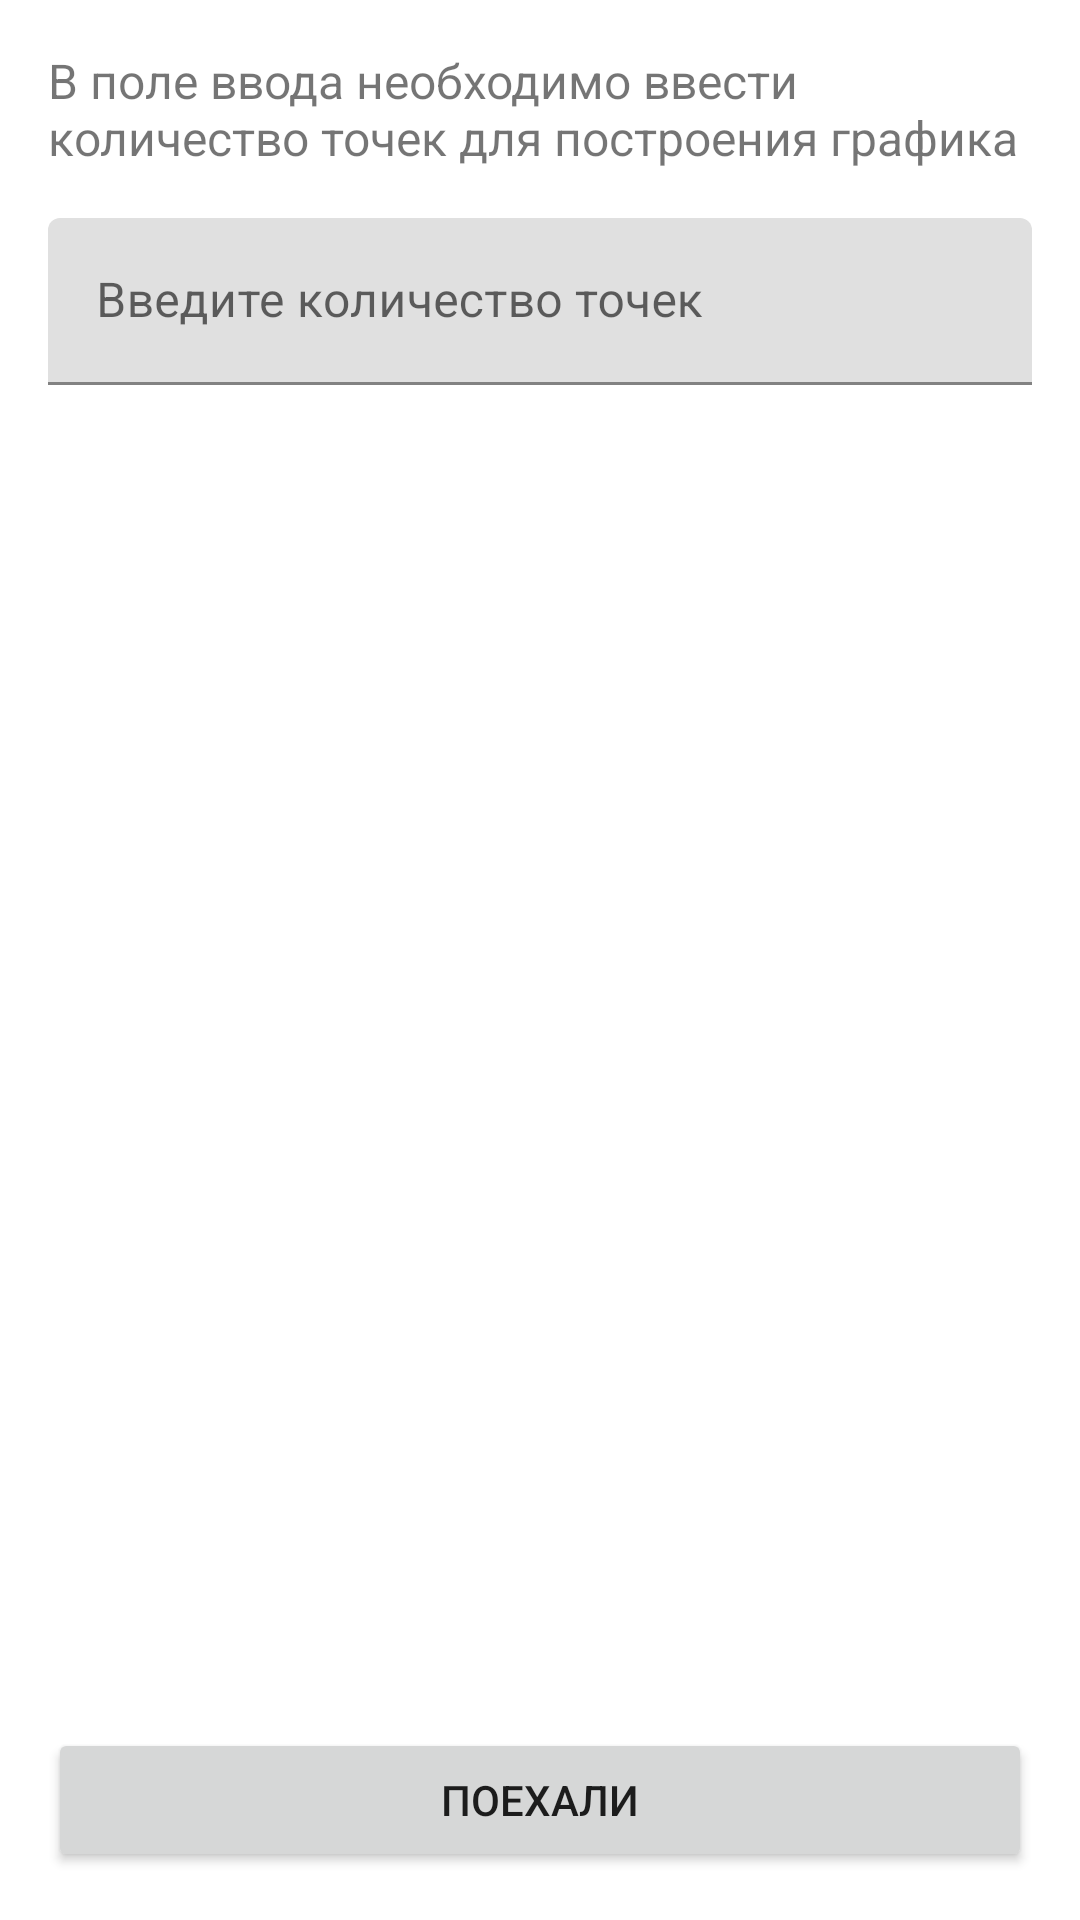

This screen was rendered from an Android layout file. Write that file and the resources it references.
<!-- AndroidManifest.xml: application theme Theme.ChartDisplay -->
<!-- res/layout/activity_main.xml -->
<?xml version="1.0" encoding="utf-8"?>
<androidx.constraintlayout.widget.ConstraintLayout xmlns:android="http://schemas.android.com/apk/res/android"
    xmlns:app="http://schemas.android.com/apk/res-auto"
    xmlns:tools="http://schemas.android.com/tools"
    android:layout_width="match_parent"
    android:layout_height="match_parent"
    tools:context=".MainActivity">

    <TextView
        android:id="@+id/info_block"
        android:layout_width="0dp"
        android:layout_height="wrap_content"
        android:layout_margin="@dimen/margin_medium"
        android:text="@string/init_title"
        android:textSize="@dimen/text_size"
        app:layout_constraintEnd_toEndOf="parent"
        app:layout_constraintStart_toStartOf="parent"
        app:layout_constraintTop_toTopOf="parent" />

    <com.google.android.material.textfield.TextInputLayout
        android:id="@+id/input_count_container"
        android:layout_width="match_parent"
        android:layout_height="wrap_content"
        app:layout_constraintEnd_toEndOf="parent"
        app:layout_constraintStart_toStartOf="parent"
        app:layout_constraintTop_toBottomOf="@id/info_block"
        app:errorEnabled="true">

        <com.google.android.material.textfield.TextInputEditText
            android:id="@+id/input_count"
            android:layout_width="match_parent"
            android:layout_height="wrap_content"
            android:layout_margin="@dimen/margin_medium"
            android:hint="@string/count_hint"
            android:inputType="number"
            android:maxLines="1" />
    </com.google.android.material.textfield.TextInputLayout>

    <Button
        android:id="@+id/btn_go"
        android:layout_width="match_parent"
        android:layout_height="wrap_content"
        android:layout_margin="@dimen/margin_medium"
        android:text="@string/btn_go_title"
        app:layout_constraintBottom_toBottomOf="parent"
        app:layout_constraintEnd_toEndOf="parent"
        app:layout_constraintStart_toStartOf="parent" />

</androidx.constraintlayout.widget.ConstraintLayout>
<!-- resources referenced by this layout -->
<resources>
  <dimen name="margin_medium">16dp</dimen>
  <dimen name="text_size">16sp</dimen>
  <string name="btn_go_title">Поехали</string>
  <string name="count_hint">Введите количество точек</string>
  <string name="init_title">В поле ввода необходимо ввести количество точек для построения графика</string>
  <style name="Theme.ChartDisplay" parent="Theme.MaterialComponents.DayNight.DarkActionBar">
          
          <item name="colorPrimary">@color/purple_500</item>
          <item name="colorPrimaryVariant">@color/purple_700</item>
          <item name="colorOnPrimary">@color/white</item>
          
          <item name="colorSecondary">@color/teal_200</item>
          <item name="colorSecondaryVariant">@color/teal_700</item>
          <item name="colorOnSecondary">@color/black</item>
          
          <item name="android:statusBarColor" tools:targetApi="l">?attr/colorPrimaryVariant</item>
          
      </style>
  <!-- not gathered from this repository: default colours our renderer supplied (Android Studio template values) -->
  <color name="purple_500">#FF6200EE</color>
  <color name="purple_700">#FF3700B3</color>
  <color name="teal_200">#FF03DAC5</color>
  <color name="teal_700">#FF018786</color>
  <color name="black">#FF000000</color>
  <color name="white">#FFFFFFFF</color>
</resources>
